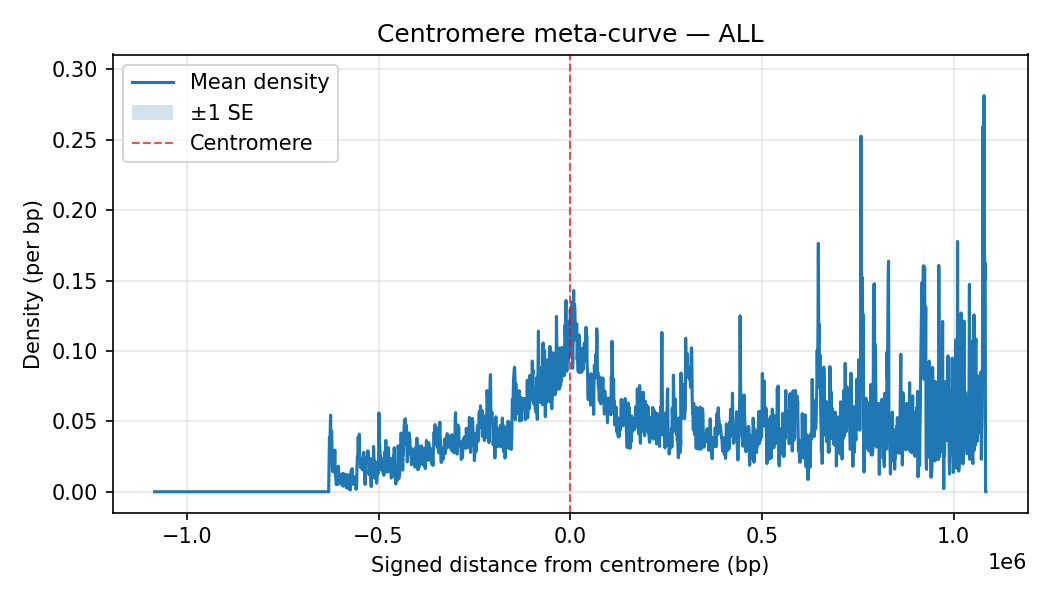

Values plotted in this chart, from the file beside it:
Bin_Center, mean_density, sd_density, n_datasets, se_density
-1084000, 0.0, 0.0, 35, 0.0
-1083000, 0.0, 0.0, 35, 0.0
-1082000, 0.0, 0.0, 35, 0.0
-1081000, 0.0, 0.0, 35, 0.0
-1080000, 0.0, 0.0, 35, 0.0
-1079000, 0.0, 0.0, 35, 0.0
-1078000, 0.0, 0.0, 35, 0.0
-1077000, 0.0, 0.0, 35, 0.0
-1076000, 0.0, 0.0, 35, 0.0
-1075000, 0.0, 0.0, 35, 0.0
-1074000, 0.0, 0.0, 35, 0.0
-1073000, 0.0, 0.0, 35, 0.0
-1072000, 0.0, 0.0, 35, 0.0
-1071000, 0.0, 0.0, 35, 0.0
-1070000, 0.0, 0.0, 35, 0.0
-1069000, 0.0, 0.0, 35, 0.0
-1068000, 0.0, 0.0, 35, 0.0
-1067000, 0.0, 0.0, 35, 0.0
-1066000, 0.0, 0.0, 35, 0.0
-1065000, 0.0, 0.0, 35, 0.0
-1064000, 0.0, 0.0, 35, 0.0
-1063000, 0.0, 0.0, 35, 0.0
-1062000, 0.0, 0.0, 35, 0.0
-1061000, 0.0, 0.0, 35, 0.0
-1060000, 0.0, 0.0, 35, 0.0
-1059000, 0.0, 0.0, 35, 0.0
-1058000, 0.0, 0.0, 35, 0.0
-1057000, 0.0, 0.0, 35, 0.0
-1056000, 0.0, 0.0, 35, 0.0
-1055000, 0.0, 0.0, 35, 0.0
-1054000, 0.0, 0.0, 35, 0.0
-1053000, 0.0, 0.0, 35, 0.0
-1052000, 0.0, 0.0, 35, 0.0
-1051000, 0.0, 0.0, 35, 0.0
-1050000, 0.0, 0.0, 35, 0.0
-1049000, 0.0, 0.0, 35, 0.0
-1048000, 0.0, 0.0, 35, 0.0
-1047000, 0.0, 0.0, 35, 0.0
-1046000, 0.0, 0.0, 35, 0.0
-1045000, 0.0, 0.0, 35, 0.0
-1044000, 0.0, 0.0, 35, 0.0
-1043000, 0.0, 0.0, 35, 0.0
-1042000, 0.0, 0.0, 35, 0.0
-1041000, 0.0, 0.0, 35, 0.0
-1040000, 0.0, 0.0, 35, 0.0
-1039000, 0.0, 0.0, 35, 0.0
-1038000, 0.0, 0.0, 35, 0.0
-1037000, 0.0, 0.0, 35, 0.0
-1036000, 0.0, 0.0, 35, 0.0
-1035000, 0.0, 0.0, 35, 0.0
-1034000, 0.0, 0.0, 35, 0.0
-1033000, 0.0, 0.0, 35, 0.0
-1032000, 0.0, 0.0, 35, 0.0
-1031000, 0.0, 0.0, 35, 0.0
-1030000, 0.0, 0.0, 35, 0.0
-1029000, 0.0, 0.0, 35, 0.0
-1028000, 0.0, 0.0, 35, 0.0
-1027000, 0.0, 0.0, 35, 0.0
-1026000, 0.0, 0.0, 35, 0.0
-1025000, 0.0, 0.0, 35, 0.0
... 2,109 more rows
